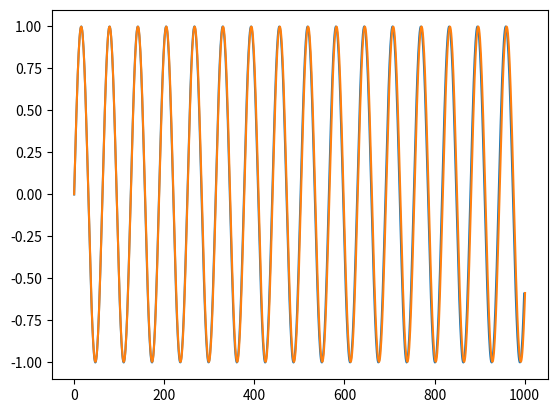

The matplotlib source for this figure:
import time
import numpy as np
from scipy.fft import rfft
import matplotlib.pyplot as plt

def uno(cs, n):
    leff = len(cs)
    cost = np.pi / leff     # non 2pi perchè uso rfft, che calcola nel dominio [0;pi]
    ns = np.arange(0, leff)
    nn = np.arange(0, n)
    
    recos = np.array([np.sum(cs.real*np.cos(cost*ns*i)) for i in nn])
    resin = np.array([np.sum(cs.real*np.sin(cost*ns*i)) for i in nn])
    imcos = np.array([np.sum(cs.imag*np.cos(cost*ns*i)) for i in nn])
    imsin = np.array([np.sum(cs.imag*np.sin(cost*ns*i)) for i in nn])
    
    re = recos - imsin
    im = imcos + resin
    
    xs = ( re + 1j*im ) / leff
    return xs

def due(cs):
    n = len(cs)
    arg = ( np.arange(n) * np.pi ) / n
    ind = np.arange(n)
    



a = np.linspace(0,100,1000, endpoint=False)
a = np.sin(a)
b = rfft(a)

t = time.time()
c = uno(b, len(b)*2)
t1 = time.time() - t

print(t1)
plt.plot(a)
plt.plot(c)
plt.show()